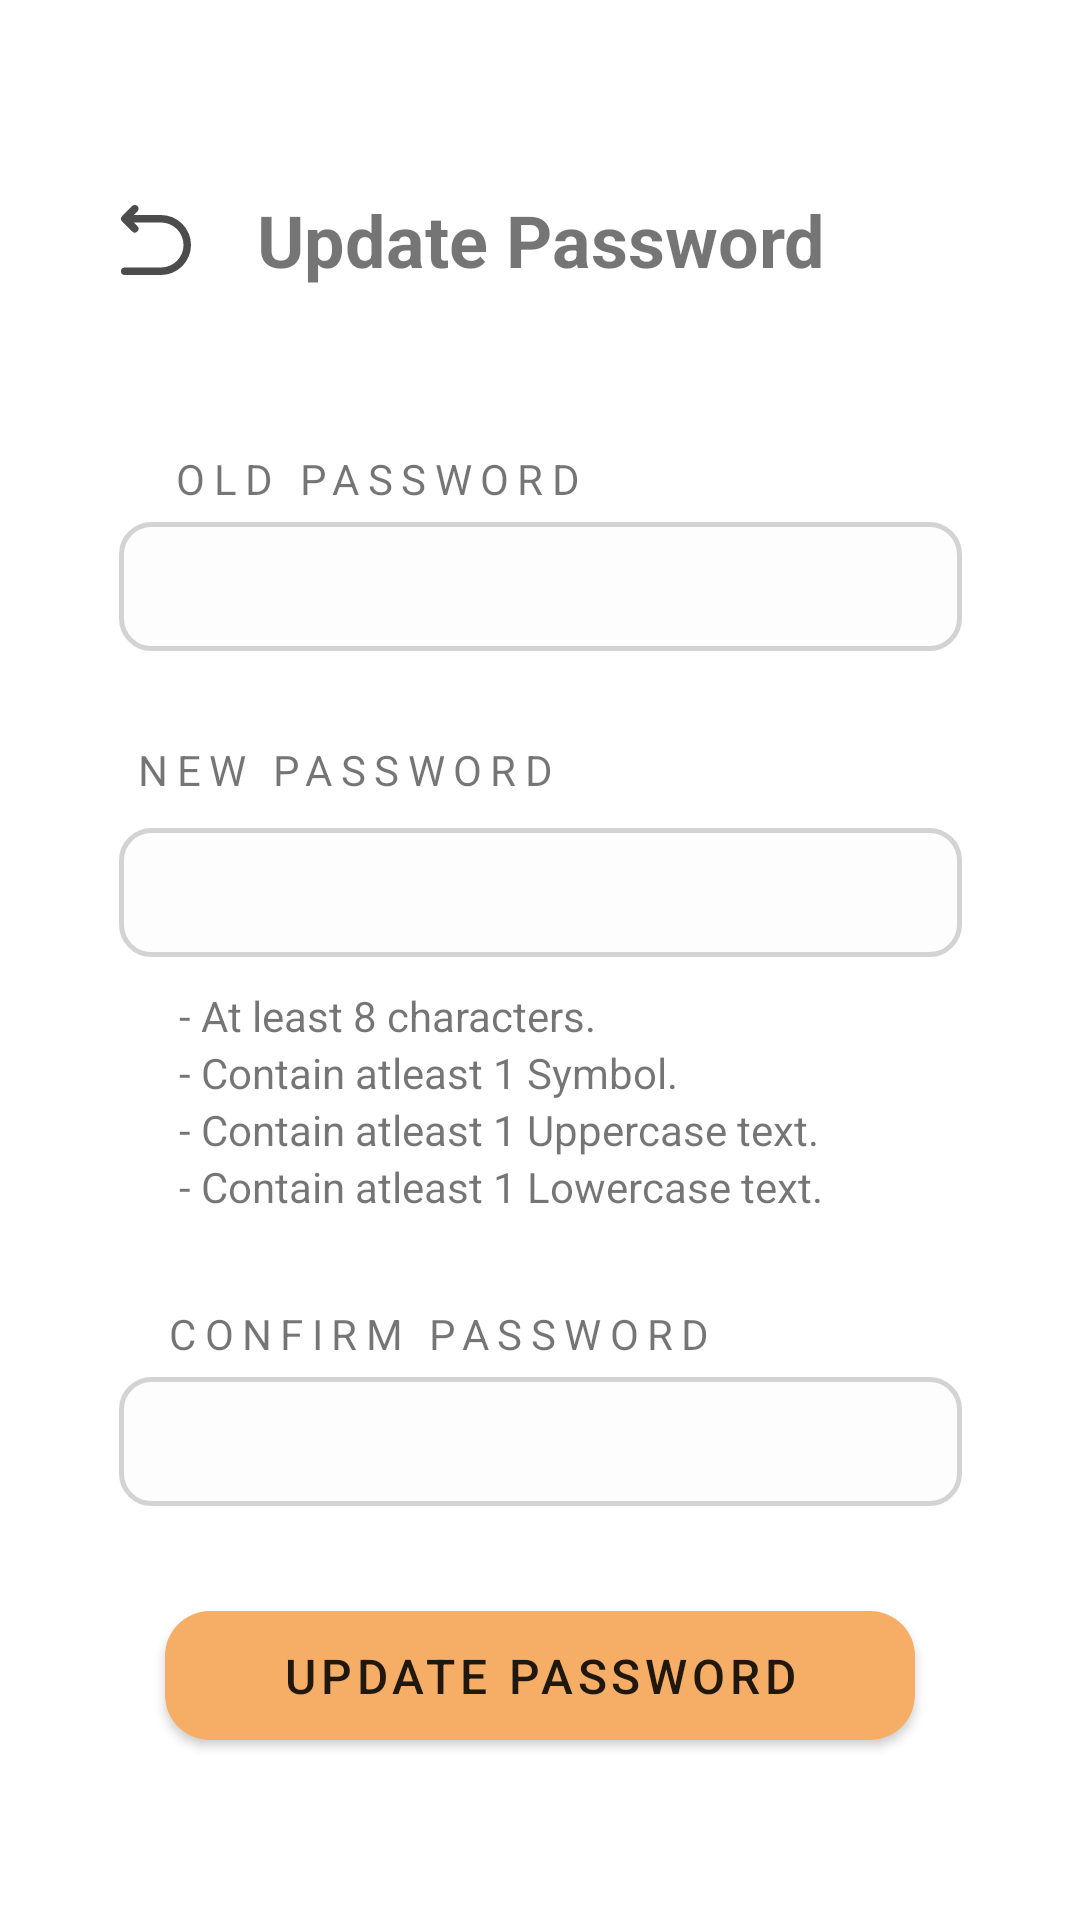

This screen was rendered from an Android layout file. Write that file and the resources it references.
<!-- AndroidManifest.xml: application theme AppTheme -->
<!-- res/layout/activity_change_password.xml -->
<?xml version="1.0" encoding="utf-8"?>
<layout xmlns:tools="http://schemas.android.com/tools"
    xmlns:android="http://schemas.android.com/apk/res/android"
    xmlns:app="http://schemas.android.com/apk/res-auto">

    <androidx.constraintlayout.widget.ConstraintLayout
        android:layout_width="match_parent"
        android:layout_height="match_parent"
        tools:context=".views.profile.ChangePasswordActivity">

        <ImageView
            android:id="@+id/btnBack"
            android:layout_width="40dp"
            android:layout_height="40dp"
            android:src="@drawable/icon_back_arrow"
            app:layout_constraintStart_toStartOf="parent"
            app:layout_constraintEnd_toEndOf="parent"
            app:layout_constraintTop_toTopOf="parent"
            app:layout_constraintBottom_toBottomOf="parent"
            app:layout_constraintHorizontal_bias="0.1"
            app:layout_constraintVertical_bias="0.1"/>

        <TextView
            android:layout_width="wrap_content"
            android:layout_height="40dp"
            android:text="@string/update_password"
            android:textAllCaps="false"
            android:textSize="24sp"
            android:textStyle="bold"
            android:gravity="center"
            app:layout_constraintEnd_toEndOf="parent"
            app:layout_constraintStart_toStartOf="parent"
            app:layout_constraintTop_toTopOf="parent"
            app:layout_constraintBottom_toBottomOf="parent"
            app:layout_constraintHorizontal_bias="0.5"
            app:layout_constraintVertical_bias="0.1"/>

        <TextView
            android:id="@+id/txtOldPassword"
            android:layout_width="wrap_content"
            android:layout_height="wrap_content"
            android:layout_marginTop="50dp"
            android:letterSpacing="0.2"
            android:paddingStart="5dp"
            android:text="@string/oldPassword"
            android:textAllCaps="true"
            app:layout_constraintEnd_toEndOf="parent"
            app:layout_constraintHorizontal_bias="0.241"
            app:layout_constraintStart_toStartOf="parent"
            app:layout_constraintTop_toBottomOf="@id/btnBack" />

        <EditText
            android:id="@+id/inputOldPassword"
            android:layout_width="281dp"
            android:layout_height="43dp"
            android:layout_marginTop="5dp"
            android:background="@drawable/rounded_edittext"
            android:ems="10"
            android:inputType="textPassword"
            android:maxLength="18"
            android:paddingStart="20dp"
            android:textSize="16sp"
            app:layout_constraintEnd_toEndOf="parent"
            app:layout_constraintStart_toStartOf="parent"
            app:layout_constraintTop_toBottomOf="@id/txtOldPassword"/>

        <LinearLayout
            android:id="@+id/insertPasswordLayout"
            android:layout_width="wrap_content"
            android:layout_height="wrap_content"
            android:orientation="vertical"
            app:layout_constraintStart_toStartOf="parent"
            app:layout_constraintEnd_toEndOf="parent"
            app:layout_constraintTop_toBottomOf="@id/inputOldPassword">

            <TextView
                android:id="@+id/txtRegisterPassword"
                android:layout_width="wrap_content"
                android:layout_height="wrap_content"
                android:layout_marginTop="30dp"
                android:layout_marginBottom="5dp"
                android:letterSpacing="0.2"
                android:paddingStart="5dp"
                android:text="@string/newPassword"
                android:textAllCaps="true" />

            <EditText
                android:id="@+id/inputNewPassword"
                android:layout_width="281dp"
                android:layout_height="43dp"
                android:layout_marginTop="5dp"
                android:background="@drawable/rounded_edittext"
                android:inputType="textPassword"
                android:maxLength="18"
                android:paddingStart="20dp"
                android:textSize="16sp"
                app:layout_constraintEnd_toEndOf="parent"
                app:layout_constraintHorizontal_bias="0.507"
                app:layout_constraintStart_toStartOf="parent"
                app:layout_constraintTop_toBottomOf="@+id/txtRegisterPassword" />

            <LinearLayout
                android:id="@+id/passwordHint"
                android:layout_width="wrap_content"
                android:layout_height="wrap_content"
                android:orientation="vertical"
                android:layout_marginTop="10dp"
                android:layout_marginStart="20dp">

                <TextView
                    android:id="@+id/passwordHint_length"
                    android:layout_width="wrap_content"
                    android:layout_height="wrap_content"
                    android:text="@string/pwHint_8char"/>

                <TextView
                    android:id="@+id/passwordHint_symbol"
                    android:layout_width="wrap_content"
                    android:layout_height="wrap_content"
                    android:text="@string/pwHint_1Symb"/>

                <TextView
                    android:id="@+id/passwordHint_capital"
                    android:layout_width="wrap_content"
                    android:layout_height="wrap_content"
                    android:text="@string/pwHint_1Upper"/>

                <TextView
                    android:id="@+id/passwordHint_lower"
                    android:layout_width="wrap_content"
                    android:layout_height="wrap_content"
                    android:text="@string/pwHint_1Lower"/>

            </LinearLayout>
        </LinearLayout>

        <TextView
            android:id="@+id/txtRegisterConfirmPassword"
            android:layout_width="wrap_content"
            android:layout_height="wrap_content"
            android:layout_marginTop="30dp"
            android:layout_marginBottom="5dp"
            android:letterSpacing="0.2"
            android:paddingStart="5dp"
            android:text="@string/confirmPassword"
            android:textAllCaps="true"
            app:layout_constraintBottom_toTopOf="@+id/inputConfirmPassword"
            app:layout_constraintEnd_toEndOf="parent"
            app:layout_constraintHorizontal_bias="0.291"
            app:layout_constraintStart_toStartOf="parent"
            app:layout_constraintTop_toBottomOf="@+id/insertPasswordLayout"/>

        <EditText
            android:id="@+id/inputConfirmPassword"
            android:layout_width="281dp"
            android:layout_height="43dp"
            android:layout_marginTop="5dp"
            android:background="@drawable/rounded_edittext"
            android:ems="10"
            android:inputType="textPassword"
            android:maxLength="18"
            android:paddingStart="20dp"
            android:textSize="16sp"
            app:layout_constraintEnd_toEndOf="parent"
            app:layout_constraintStart_toStartOf="parent"
            app:layout_constraintTop_toBottomOf="@+id/txtRegisterConfirmPassword"/>

        <Button
            android:id="@+id/btnChangePassword"
            android:layout_width="250dp"
            android:layout_height="43dp"
            android:layout_marginBottom="60dp"
            android:background="@drawable/rounded_button"
            android:backgroundTint="@color/secondary"
            android:bottomLeftRadius="50dp"
            android:bottomRightRadius="50dp"
            android:letterSpacing="0.1"
            android:text="@string/update_password"
            android:textSize="16sp"
            android:topLeftRadius="50dp"
            android:topRightRadius="50dp"
            app:layout_constraintBottom_toBottomOf="parent"
            app:layout_constraintEnd_toEndOf="parent"
            app:layout_constraintHorizontal_bias="0.5"
            app:layout_constraintStart_toStartOf="parent" />
    </androidx.constraintlayout.widget.ConstraintLayout>
</layout>
<!-- resources referenced by this layout -->
<resources>
  <color name="secondary">#F6AE66</color>
  <!-- drawable icon_back_arrow (drawable) -->
  <vector android:alpha="0.7" android:height="24dp"
      android:viewportHeight="24" android:viewportWidth="24"
      android:width="24dp" xmlns:android="http://schemas.android.com/apk/res/android">
      <path android:fillColor="#FF000000" android:pathData="M19,13a6,6 0,0 1,-6 6H5.75a0.75,0.75 0,0 1,0 -1.5H13a4.5,4.5 0,0 0,0 -9H7.56l0.72,0.72a0.75,0.75 0,0 1,0 1.06,0.75 0.75,0 0,1 -1.06,0l-2,-2a0.75,0.75 0,0 1,0 -1.06l2,-2a0.75,0.75 0,1 1,1.06 1.06L7.56,7H13a6,6 0,0 1,6 6Z"/>
  </vector>
  <!-- drawable rounded_button (drawable) -->
  <?xml version="1.0" encoding="utf-8"?>
  <ripple xmlns:android="http://schemas.android.com/apk/res/android"
      android:color="@color/primary">
      <item>
          <shape android:shape="rectangle">
              <solid android:color="@color/secondary"/>
              <corners android:radius="15dp" />
          </shape>
      </item>
  </ripple>
  <!-- drawable rounded_edittext (drawable) -->
  <?xml version="1.0" encoding="utf-8"?>
  <ripple xmlns:android="http://schemas.android.com/apk/res/android"
      android:color="@color/primary">
      <item>
          <shape android:shape="rectangle">
              <solid android:color="@color/input"/>
              <corners android:radius="10dp" />
              <stroke
                  android:width="1.5dp"
                  android:color="@color/input_border"/>
          </shape>
      </item>
  </ripple>
  <string name="confirmPassword">Confirm Password</string>
  <string name="newPassword">New Password</string>
  <string name="oldPassword">Old Password</string>
  <string name="pwHint_1Lower">- Contain atleast 1 Lowercase text.</string>
  <string name="pwHint_1Symb">- Contain atleast 1 Symbol.</string>
  <string name="pwHint_1Upper">- Contain atleast 1 Uppercase text.</string>
  <string name="pwHint_8char">- At least 8 characters.</string>
  <string name="update_password">Update Password</string>
  <style name="AppTheme" parent="Theme.MaterialComponents.Light.NoActionBar">
          <item name="colorPrimary">@color/primary</item>
          <item name="colorSecondary">@color/secondary</item>
          <item name="colorTertiary">@color/tertiary</item>
      </style>
  <color name="primary">#E4685B</color>
  <color name="input">#FEFDFD</color>
  <color name="input_border">#D3D3D3</color>
  <color name="tertiary">#ECE7CA</color>
</resources>
